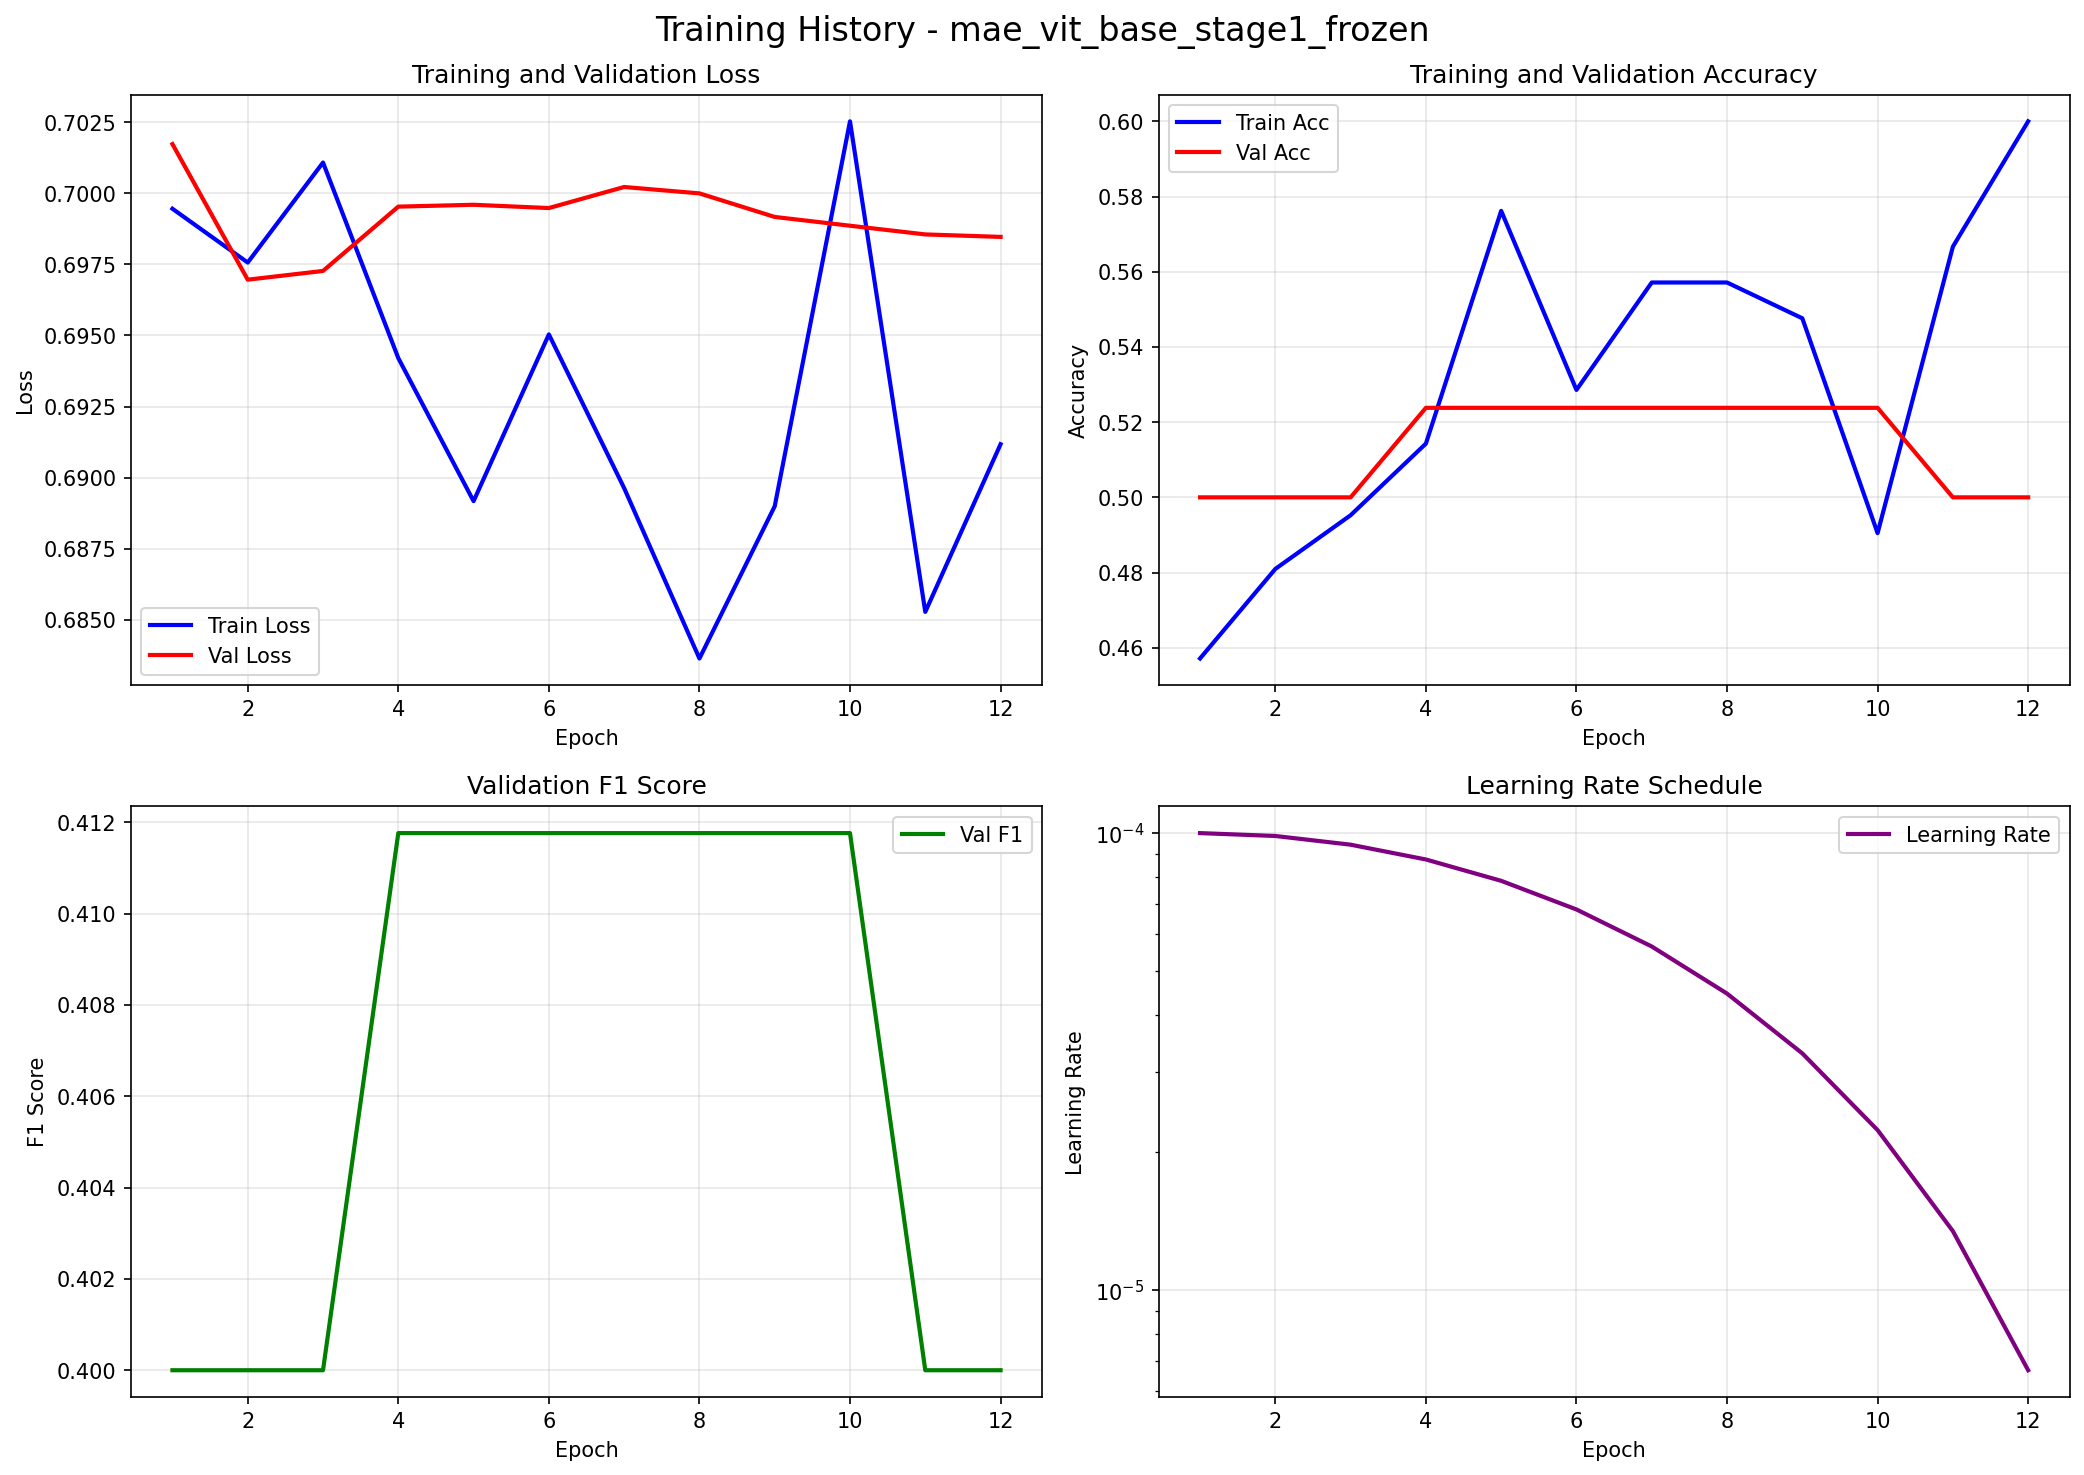

The file beside this chart, header and first rows:
epoch, train_loss, train_acc, val_loss, val_acc, val_f1, learning_rate
1, 0.6995, 0.4571, 0.7017, 0.5, 0.4, 0.0001
2, 0.6976, 0.481, 0.697, 0.5, 0.4, 9.856161996258957e-05
3, 0.7011, 0.4952, 0.6973, 0.5, 0.4, 9.433007326983388e-05
4, 0.6942, 0.5143, 0.6995, 0.5238, 0.4118, 8.75512820344695e-05
5, 0.6892, 0.5762, 0.6996, 0.5238, 0.4118, 7.861920496319221e-05
6, 0.695, 0.5286, 0.6995, 0.5238, 0.4118, 6.80529419086055e-05
7, 0.6896, 0.5571, 0.7002, 0.5238, 0.4118, 5.646656567263848e-05
8, 0.6836, 0.5571, 0.7, 0.5238, 0.4118, 4.453343432736151e-05
9, 0.689, 0.5476, 0.6992, 0.5238, 0.4118, 3.2947058091394496e-05
10, 0.7025, 0.4905, 0.6989, 0.5238, 0.4118, 2.2380795036807794e-05
11, 0.6853, 0.5667, 0.6986, 0.5, 0.4, 1.3448717965530492e-05
12, 0.6912, 0.6, 0.6985, 0.5, 0.4, 6.669926730166126e-06
